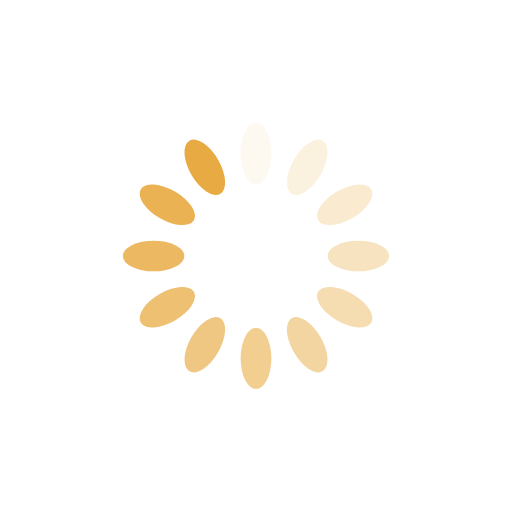
t = 0.00 s
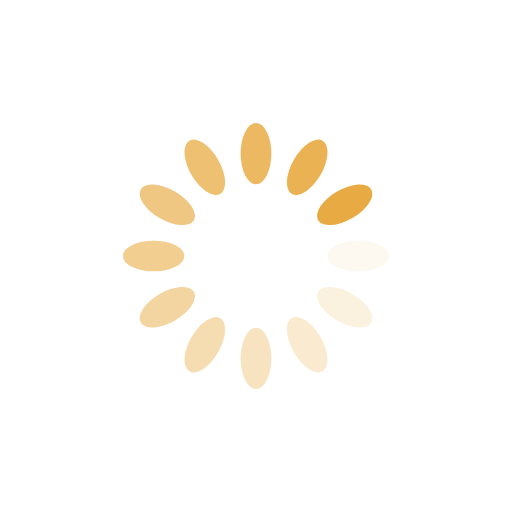
t = 0.25 s
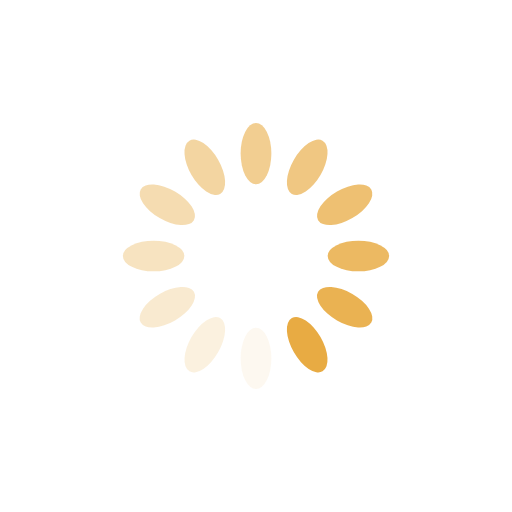
t = 0.50 s
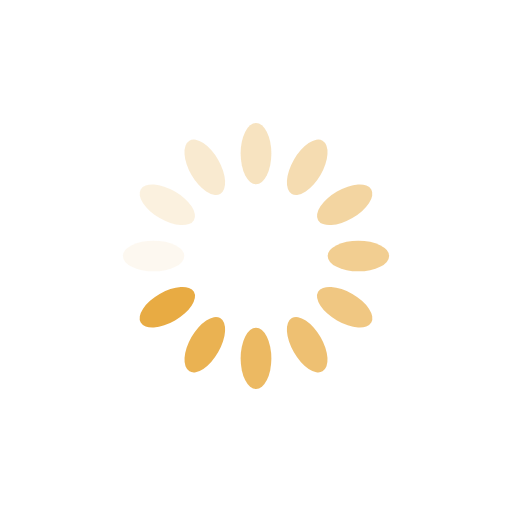
t = 0.75 s

The animated SVG that drew these frames (rendered in a browser with its animation timeline set to each time). Animation: 12 SMIL elements (animate=12); one cycle of 1.00 s, repeats indefinitely.

<?xml version="1.0" encoding="utf-8"?>
<svg xmlns="http://www.w3.org/2000/svg" xmlns:xlink="http://www.w3.org/1999/xlink" style="margin: auto; background: none; display: block; shape-rendering: auto;"
    width="64px" height="64px" viewBox="0 0 100 100" preserveAspectRatio="xMidYMid">
    <g transform="rotate(0 50 50)">
        <rect x="47" y="24" rx="3" ry="6" width="6" height="12" fill="#e8ab43">
            <animate attributeName="opacity" values="1;0" keyTimes="0;1" dur="1s" begin="-0.9166666666666666s" repeatCount="indefinite"></animate>
        </rect>
    </g>
    <g transform="rotate(30 50 50)">
        <rect x="47" y="24" rx="3" ry="6" width="6" height="12" fill="#e8ab43">
            <animate attributeName="opacity" values="1;0" keyTimes="0;1" dur="1s" begin="-0.8333333333333334s" repeatCount="indefinite"></animate>
        </rect>
    </g>
    <g transform="rotate(60 50 50)">
        <rect x="47" y="24" rx="3" ry="6" width="6" height="12" fill="#e8ab43">
            <animate attributeName="opacity" values="1;0" keyTimes="0;1" dur="1s" begin="-0.75s" repeatCount="indefinite"></animate>
        </rect>
    </g>
    <g transform="rotate(90 50 50)">
        <rect x="47" y="24" rx="3" ry="6" width="6" height="12" fill="#e8ab43">
            <animate attributeName="opacity" values="1;0" keyTimes="0;1" dur="1s" begin="-0.6666666666666666s" repeatCount="indefinite"></animate>
        </rect>
    </g>
    <g transform="rotate(120 50 50)">
        <rect x="47" y="24" rx="3" ry="6" width="6" height="12" fill="#e8ab43">
            <animate attributeName="opacity" values="1;0" keyTimes="0;1" dur="1s" begin="-0.5833333333333334s" repeatCount="indefinite"></animate>
        </rect>
    </g>
    <g transform="rotate(150 50 50)">
        <rect x="47" y="24" rx="3" ry="6" width="6" height="12" fill="#e8ab43">
            <animate attributeName="opacity" values="1;0" keyTimes="0;1" dur="1s" begin="-0.5s" repeatCount="indefinite"></animate>
        </rect>
    </g>
    <g transform="rotate(180 50 50)">
        <rect x="47" y="24" rx="3" ry="6" width="6" height="12" fill="#e8ab43">
            <animate attributeName="opacity" values="1;0" keyTimes="0;1" dur="1s" begin="-0.4166666666666667s" repeatCount="indefinite"></animate>
        </rect>
    </g>
    <g transform="rotate(210 50 50)">
        <rect x="47" y="24" rx="3" ry="6" width="6" height="12" fill="#e8ab43">
            <animate attributeName="opacity" values="1;0" keyTimes="0;1" dur="1s" begin="-0.3333333333333333s" repeatCount="indefinite"></animate>
        </rect>
    </g>
    <g transform="rotate(240 50 50)">
        <rect x="47" y="24" rx="3" ry="6" width="6" height="12" fill="#e8ab43">
            <animate attributeName="opacity" values="1;0" keyTimes="0;1" dur="1s" begin="-0.25s" repeatCount="indefinite"></animate>
        </rect>
    </g>
    <g transform="rotate(270 50 50)">
        <rect x="47" y="24" rx="3" ry="6" width="6" height="12" fill="#e8ab43">
            <animate attributeName="opacity" values="1;0" keyTimes="0;1" dur="1s" begin="-0.16666666666666666s" repeatCount="indefinite"></animate>
        </rect>
    </g>
    <g transform="rotate(300 50 50)">
        <rect x="47" y="24" rx="3" ry="6" width="6" height="12" fill="#e8ab43">
            <animate attributeName="opacity" values="1;0" keyTimes="0;1" dur="1s" begin="-0.08333333333333333s" repeatCount="indefinite"></animate>
        </rect>
    </g>
    <g transform="rotate(330 50 50)">
        <rect x="47" y="24" rx="3" ry="6" width="6" height="12" fill="#e8ab43">
            <animate attributeName="opacity" values="1;0" keyTimes="0;1" dur="1s" begin="0s" repeatCount="indefinite"></animate>
        </rect>
    </g>
</svg>